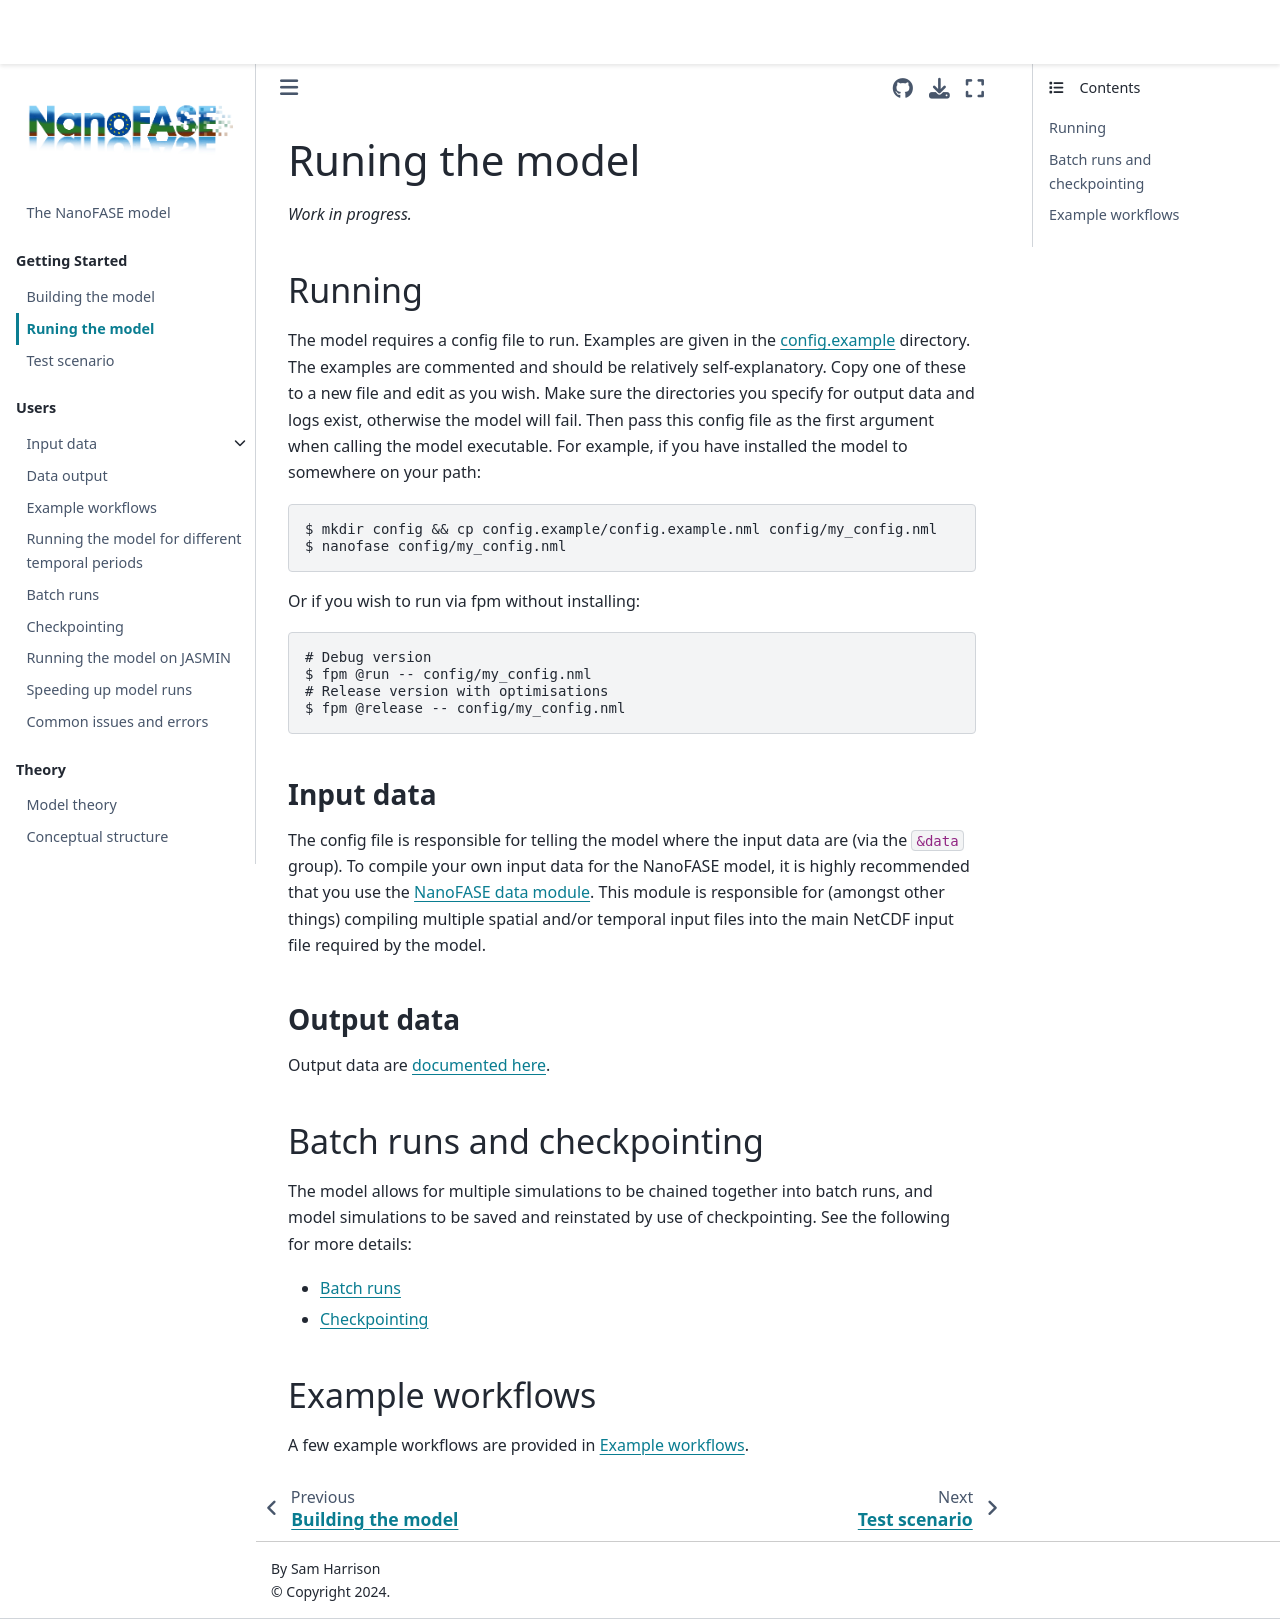

repository: NERC-CEH/nanofase · page: getting-started/running-the-model.html · generator: jekyll

# Runing the model

*Work in progress.*

## Running

The model requires a config file to run. Examples are given in the [config.example](https://github.com/NERC-CEH/nanofase/tree/develop/config.example) directory. The examples are commented and should be relatively self-explanatory. Copy one of these to a new file and edit as you wish. Make sure the directories you specify for output data and logs exist, otherwise the model will fail. Then pass this config file as the first argument when calling the model executable. For example, if you have installed the model to somewhere on your path:

```console
$ mkdir config && cp config.example/config.example.nml config/my_config.nml
$ nanofase config/my_config.nml 
```

Or if you wish to run via fpm without installing:

```console
# Debug version
$ fpm @run -- config/my_config.nml
# Release version with optimisations
$ fpm @release -- config/my_config.nml
```

### Input data

The config file is responsible for telling the model where the input data are (via the `&data` group). To compile your own input data for the NanoFASE model, it is highly recommended that you use the [NanoFASE data module](https://github.com/NERC-CEH/nanofase-data). This module is responsible for (amongst other things) compiling multiple spatial and/or temporal input files into the main NetCDF input file required by the model.

### Output data

Output data are [documented here](../users/output.md).

## Batch runs and checkpointing

The model allows for multiple simulations to be chained together into batch runs, and model simulations to be saved and reinstated by use of checkpointing. See the following for more details:
- [](../users/batch.md)
- [](../users/checkpointing.md)

## Example workflows

A few example workflows are provided in [](../users/example-workflows.md).
